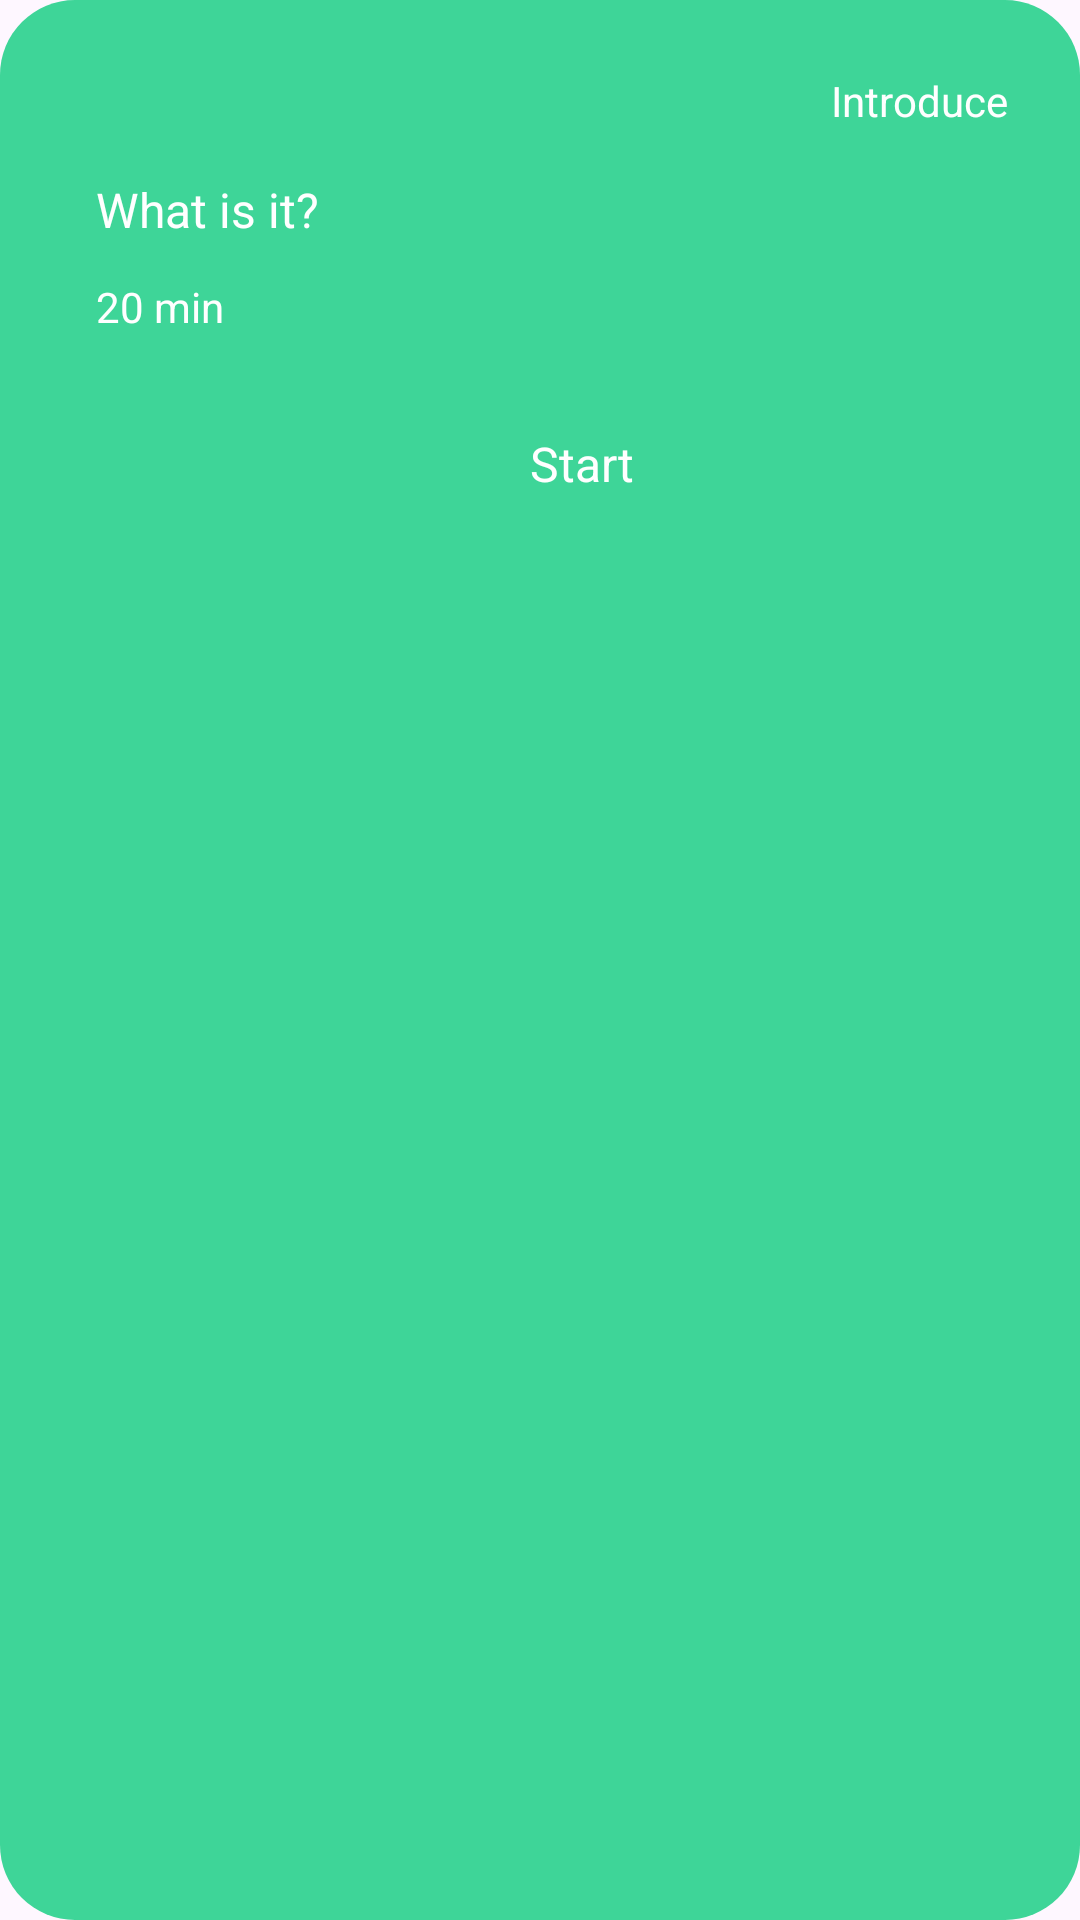

This screen was rendered from an Android layout file. Write that file and the resources it references.
<!-- AndroidManifest.xml: application theme Theme.Shemajamebeli5 -->
<!-- res/layout/new_courses_recycler_item.xml -->
<?xml version="1.0" encoding="utf-8"?>
<androidx.constraintlayout.widget.ConstraintLayout
    xmlns:android="http://schemas.android.com/apk/res/android"
    xmlns:app="http://schemas.android.com/apk/res-auto"
    android:layout_width="150dp"
    android:layout_height="210dp"
    android:layout_margin="15dp"
    android:background="@drawable/costume_new_course_background">

    <androidx.appcompat.widget.AppCompatTextView
        android:id="@+id/tv_title"
        android:layout_width="wrap_content"
        android:layout_height="wrap_content"
        android:layout_marginTop="24dp"
        android:textColor="@color/white"
        android:layout_marginEnd="24dp"
        android:text="@string/introduce"
        app:layout_constraintEnd_toEndOf="parent"
        app:layout_constraintTop_toTopOf="parent" />

    <androidx.appcompat.widget.AppCompatImageView
        android:id="@+id/iv_icon"
        android:layout_width="24dp"
        android:layout_height="24dp"
        android:layout_marginTop="24dp"
        app:layout_constraintEnd_toStartOf="@+id/tv_title"
        app:layout_constraintHorizontal_bias="0.735"
        app:layout_constraintStart_toStartOf="parent"
        app:layout_constraintTop_toTopOf="parent" />

    <androidx.appcompat.widget.AppCompatTextView
        android:id="@+id/tv_question"
        android:layout_width="wrap_content"
        android:layout_height="wrap_content"
        android:layout_marginStart="32dp"
        android:layout_marginTop="16dp"
        android:text="@string/what_is_it"
        android:textColor="@color/white"
        android:textSize="16sp"
        app:layout_constraintStart_toStartOf="parent"
        app:layout_constraintTop_toBottomOf="@+id/tv_title" />

    <androidx.appcompat.widget.AppCompatTextView
        android:id="@+id/tv_time_new"
        android:layout_width="wrap_content"
        android:layout_height="wrap_content"
        android:layout_marginStart="32dp"
        android:layout_marginTop="12dp"
        android:text="@string/_20_min"
        android:textColor="@color/white"
        app:layout_constraintStart_toStartOf="parent"
        app:layout_constraintTop_toBottomOf="@+id/tv_question" />

    <androidx.appcompat.widget.AppCompatImageView
        app:srcCompat="@drawable/ic_play"
        android:id="@+id/appCompatImageView"
        android:layout_width="36dp"
        android:layout_height="36dp"
        android:layout_marginTop="28dp"
        app:layout_constraintEnd_toEndOf="parent"
        app:layout_constraintHorizontal_bias="0.271"
        app:layout_constraintStart_toStartOf="parent"
        app:layout_constraintTop_toBottomOf="@+id/tv_time_new" />

    <androidx.appcompat.widget.AppCompatTextView
        android:layout_width="wrap_content"
        android:textColor="@color/white"
        android:layout_height="wrap_content"
        android:textSize="16sp"
        android:layout_marginTop="32dp"
        android:text="@string/start"
        app:layout_constraintEnd_toEndOf="parent"
        app:layout_constraintHorizontal_bias="0.264"
        app:layout_constraintStart_toEndOf="@+id/appCompatImageView"
        app:layout_constraintTop_toBottomOf="@+id/tv_time_new" />


</androidx.constraintlayout.widget.ConstraintLayout>
<!-- resources referenced by this layout -->
<resources>
  <!-- drawable costume_new_course_background (drawable) -->
  <?xml version="1.0" encoding="utf-8"?>
  <shape xmlns:android="http://schemas.android.com/apk/res/android">
      <solid android:color="#3ED598"/>
      <corners android:radius="25dp"/>
  </shape>
  <string name="_20_min">20 min</string>
  <string name="introduce">Introduce</string>
  <string name="start">Start</string>
  <string name="what_is_it">What is it?</string>
  <style name="Theme.Shemajamebeli5" parent="Base.Theme.Shemajamebeli5" />
  <style name="Base.Theme.Shemajamebeli5" parent="Theme.Material3.DayNight.NoActionBar">
          
          
      </style>
  <!-- not gathered from this repository: default colours our renderer supplied (Android Studio template values) -->
  <color name="white">#FFFFFFFF</color>
</resources>
